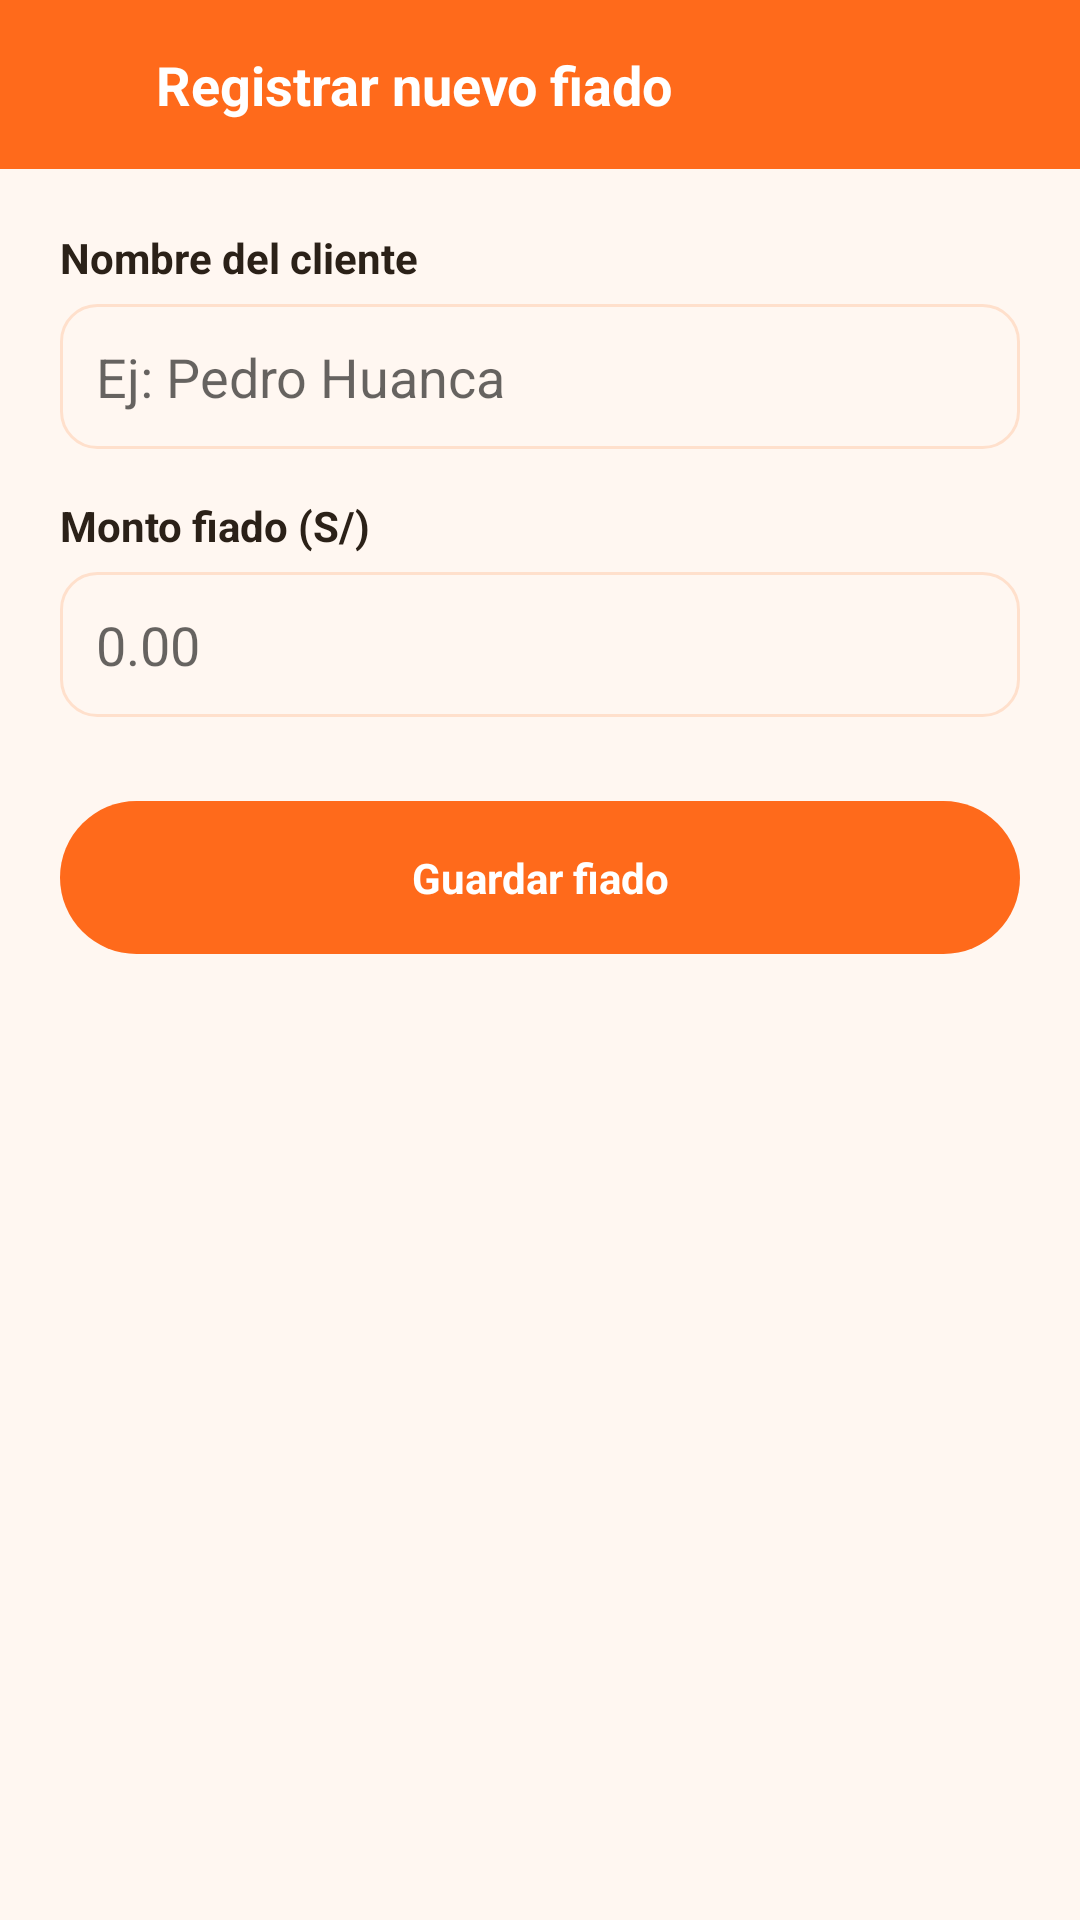

Write the Android layout XML for this screen, with the resource values it uses.
<!-- AndroidManifest.xml: application theme Theme.BodegApp -->
<!-- res/layout/activity_registrar_fiado.xml -->
<?xml version="1.0" encoding="utf-8"?>
<LinearLayout xmlns:android="http://schemas.android.com/apk/res/android"
    android:layout_width="match_parent"
    android:layout_height="match_parent"
    android:orientation="vertical"
    android:background="@color/bg_cream">

    <LinearLayout
        android:layout_width="match_parent"
        android:layout_height="wrap_content"
        android:orientation="horizontal"
        android:gravity="center_vertical"
        android:background="@color/orange_primary"
        android:padding="16dp">

        <ImageView
            android:id="@+id/btnBack"
            android:layout_width="24dp"
            android:layout_height="24dp"
            android:src="@drawable/ic_back" />

        <TextView
            android:layout_width="0dp"
            android:layout_height="wrap_content"
            android:layout_weight="1"
            android:layout_marginStart="12dp"
            android:text="Registrar nuevo fiado"
            android:textColor="@color/white"
            android:textSize="18sp"
            android:textStyle="bold" />
    </LinearLayout>

    <LinearLayout
        android:layout_width="match_parent"
        android:layout_height="wrap_content"
        android:orientation="vertical"
        android:padding="20dp">

        <TextView
            android:layout_width="match_parent"
            android:layout_height="wrap_content"
            android:text="Nombre del cliente"
            android:textColor="@color/text_dark"
            android:textStyle="bold" />

        <EditText
            android:id="@+id/etNombreCliente"
            android:layout_width="match_parent"
            android:layout_height="wrap_content"
            android:layout_marginTop="6dp"
            android:background="@drawable/bg_input"
            android:hint="Ej: Pedro Huanca"
            android:padding="12dp" />

        <TextView
            android:layout_width="match_parent"
            android:layout_height="wrap_content"
            android:layout_marginTop="16dp"
            android:text="Monto fiado (S/)"
            android:textColor="@color/text_dark"
            android:textStyle="bold" />

        <EditText
            android:id="@+id/etMontoFiado"
            android:layout_width="match_parent"
            android:layout_height="wrap_content"
            android:layout_marginTop="6dp"
            android:background="@drawable/bg_input"
            android:hint="0.00"
            android:inputType="numberDecimal"
            android:padding="12dp" />

        <TextView
            android:id="@+id/btnGuardarFiado"
            android:layout_width="match_parent"
            android:layout_height="wrap_content"
            android:layout_marginTop="28dp"
            android:gravity="center"
            android:padding="16dp"
            android:background="@drawable/bg_button_orange"
            android:text="Guardar fiado"
            android:textColor="@color/white"
            android:textStyle="bold" />

    </LinearLayout>
</LinearLayout>
<!-- resources referenced by this layout -->
<resources>
  <color name="bg_cream">#FFF7F1</color>
  <color name="orange_primary">#FF6A1B</color>
  <color name="text_dark">#2B2118</color>
  <color name="white">#FFFFFF</color>
  <!-- drawable bg_button_orange (drawable) -->
  <?xml version="1.0" encoding="utf-8"?>
  <shape xmlns:android="http://schemas.android.com/apk/res/android">
      <solid android:color="@color/orange_primary"/>
      <corners android:radius="28dp"/>
  </shape>
  <!-- drawable bg_input (drawable) -->
  <?xml version="1.0" encoding="utf-8"?>
  <shape xmlns:android="http://schemas.android.com/apk/res/android">
      <solid android:color="@color/bg_cream"/>
      <corners android:radius="12dp"/>
      <stroke android:width="1dp" android:color="@color/orange_light"/>
  </shape>
  <style name="Theme.BodegApp" parent="Theme.MaterialComponents.Light.NoActionBar">
          <item name="colorPrimary">@color/orange_primary</item>
          <item name="colorPrimaryVariant">@color/orange_dark</item>
          <item name="colorOnPrimary">@color/white</item>
          <item name="android:windowBackground">@color/bg_cream</item>
          <item name="android:statusBarColor">@color/orange_primary</item>
      </style>
  <color name="orange_light">#FFE0CC</color>
  <color name="orange_dark">#E65100</color>
</resources>
